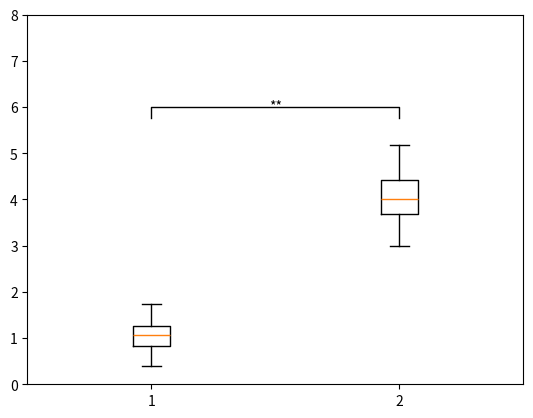

Here is the Python script that generated this plot:
"""
# Significance

Indicating statsitical significance.

- `significance_bar()`: horizontal bar with asterisks indicating significance level.

"""


def significance_bar(ax, p, x0, x1, y, fs=10.0):
    """
    A horizontal bar with asterisks indicating significance level.
    
    Plot a horizontal bar from x0 to x1 at height y
    for indicating significance. On top of the bar plot
    asterisks according to the significance value p are drawn.
    If p > 0.05 nothing is plotted.

    Note: call this function AFTER ylim has been set!

    Parameters
    ----------
    ax: matplotlib axes
        Axes to which the inset is added.
    p: float
        Significance level.
    x0: float
        x-coordinate of starting point of significance bar in data units.
    x1: float
        x-coordinate of ending point of significance bar in data units.
    y: float
        y-coordinate of significance bar in data units.
    fs: float
        Fontsize.
    """
    if p < 0.001:
        ps = '***'
    elif p < 0.01:
        ps = '**'
    elif p < 0.05:
        ps = '*'
    else:
        return
    height = np.diff(ax.get_ylim())[0]
    dy = 0.03*height
    ax.plot([x0, x0, x1, x1], [y-dy, y, y, y-dy], color='black', lw=1,
            clip_on=False)
    ax.text(0.5*(x0+x1), y-0.2*dy, ps, ha='center', fontsize=fs)
    

if __name__ == "__main__":
    import numpy as np
    import matplotlib.pyplot as plt
    
    fig, ax = plt.subplots()
    x1 = 1.0+0.3*np.random.randn(50)
    x2 = 4.0+0.5*np.random.randn(50)
    ax.boxplot([x1, x2])
    ax.set_xlim(0.5, 2.5)
    ax.set_ylim(0.0, 8)
    significance_bar(ax, 0.002, 1, 2, 6)
    plt.show()
